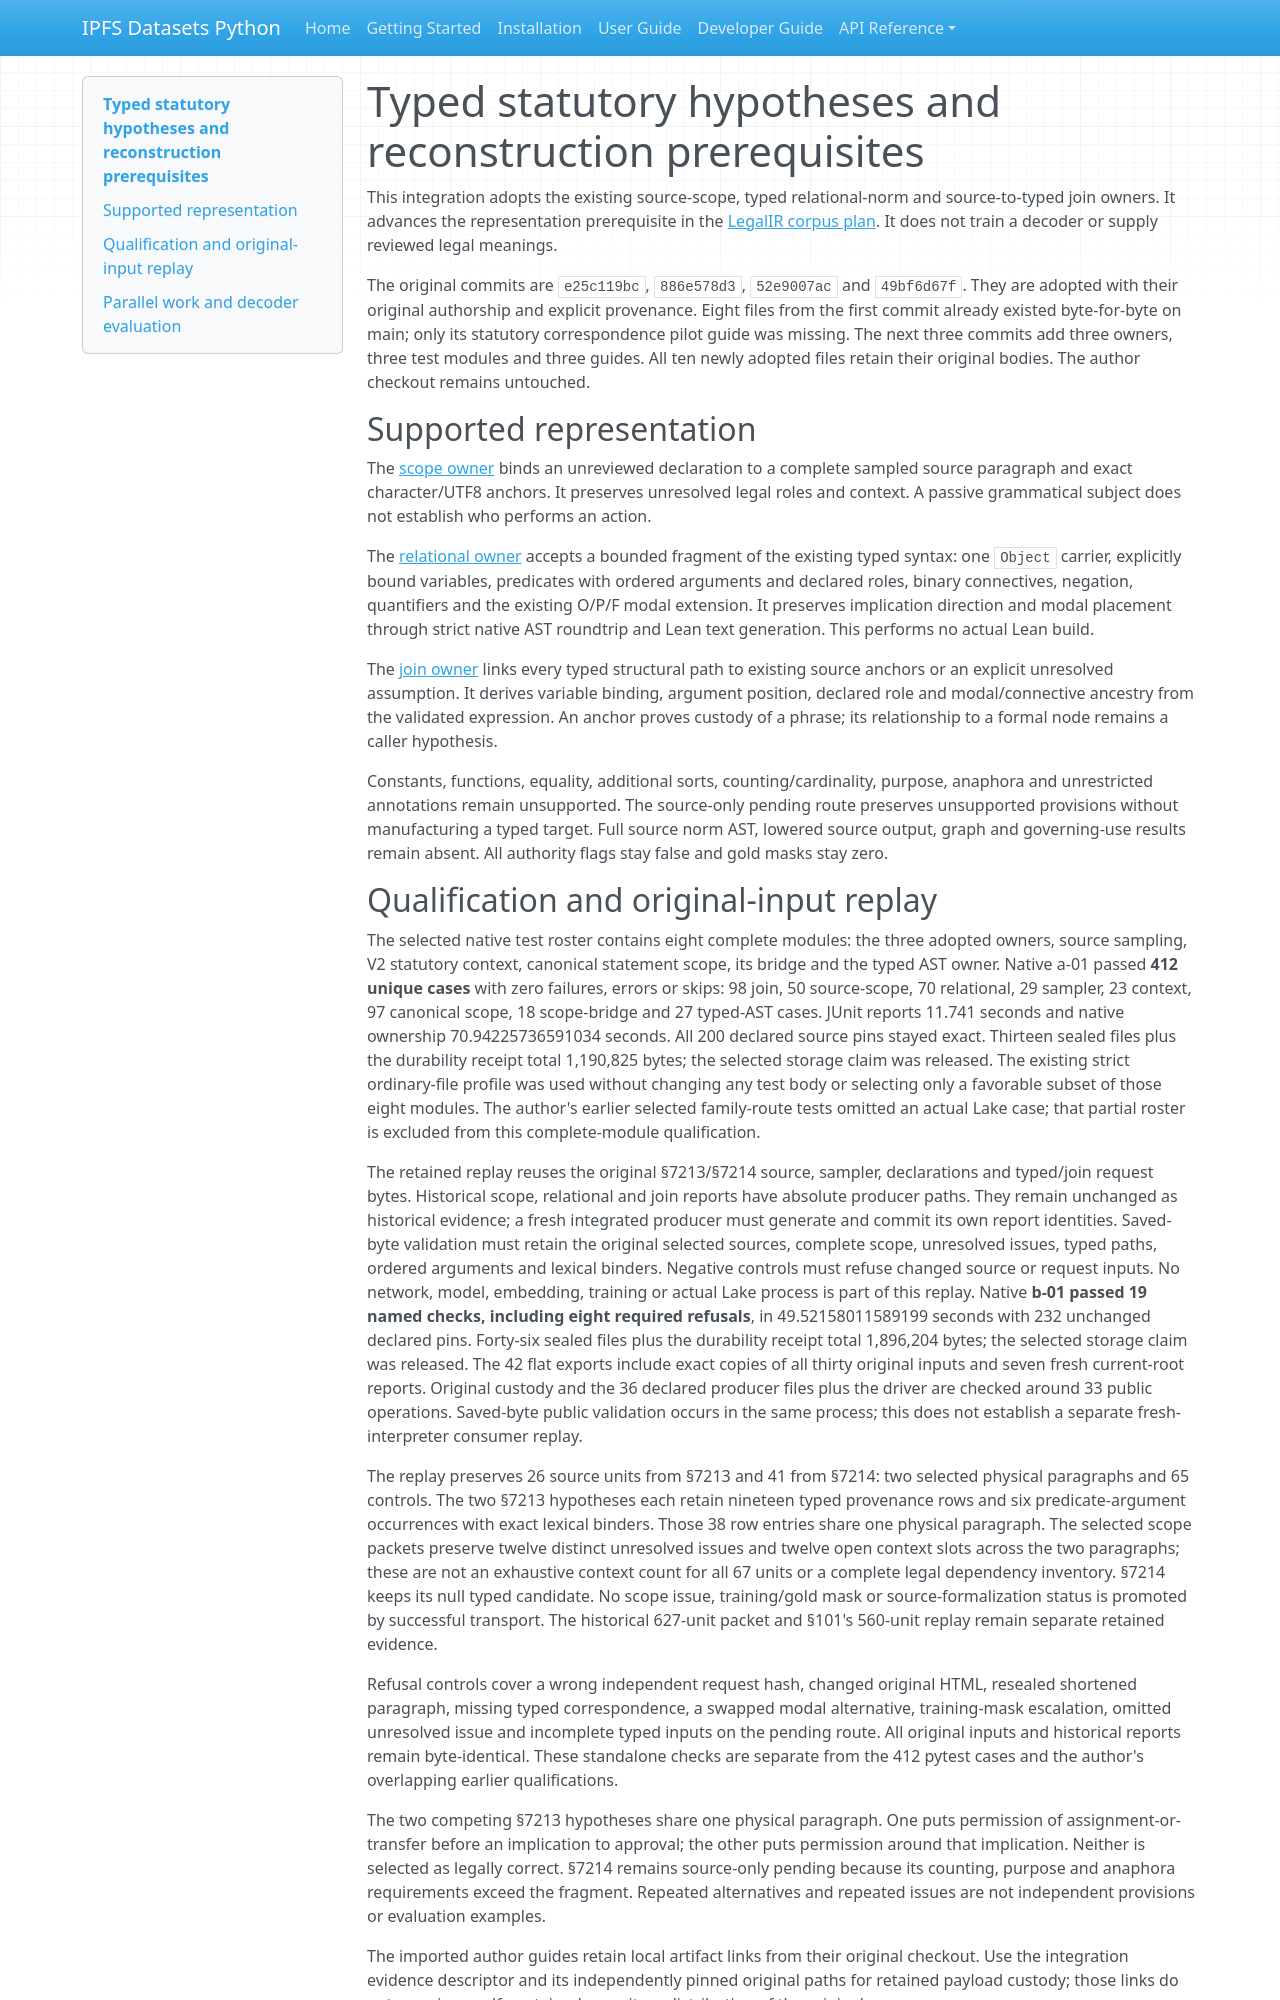

repository: endomorphosis/ipfs_datasets_py · page: autoencoders/legal_typed_semantic_integration_20261016/index.html · generator: mkdocs

# Typed statutory hypotheses and reconstruction prerequisites

This integration adopts the existing source-scope, typed relational-norm and
source-to-typed join owners. It advances the representation prerequisite in the
[LegalIR corpus plan](legal_ir_uscode_corpus_improvement_plan_20261015.md).
It does not train a decoder or supply reviewed legal meanings.

The original commits are `e25c119bc`, `886e578d3`, `52e9007ac` and `49bf6d67f`.
They are adopted with their original authorship and explicit provenance.
Eight files from the first commit already existed byte-for-byte on main; only
its statutory correspondence pilot guide was missing. The next three commits
add three owners, three test modules and three guides. All ten newly adopted
files retain their original bodies. The author checkout remains untouched.

## Supported representation

The [scope owner](legal_source_norm_scope_v1.md) binds an unreviewed declaration
to a complete sampled source paragraph and exact character/UTF8 anchors. It
preserves unresolved legal roles and context. A passive grammatical subject
does not establish who performs an action.

The [relational owner](legal_relational_norm_v1.md) accepts a bounded fragment of
the existing typed syntax: one `Object` carrier, explicitly bound variables,
predicates with ordered arguments and declared roles, binary connectives,
negation, quantifiers and the existing O/P/F modal extension. It preserves
implication direction and modal placement through strict native AST roundtrip
and Lean text generation. This performs no actual Lean build.

The [join owner](legal_source_typed_norm_join_v1.md) links every typed structural
path to existing source anchors or an explicit unresolved assumption. It derives
variable binding, argument position, declared role and modal/connective ancestry
from the validated expression. An anchor proves custody of a phrase; its
relationship to a formal node remains a caller hypothesis.

Constants, functions, equality, additional sorts, counting/cardinality, purpose,
anaphora and unrestricted annotations remain unsupported. The source-only
pending route preserves unsupported provisions without manufacturing a typed
target. Full source norm AST, lowered source output, graph and governing-use
results remain absent. All authority flags stay false and gold masks stay zero.
